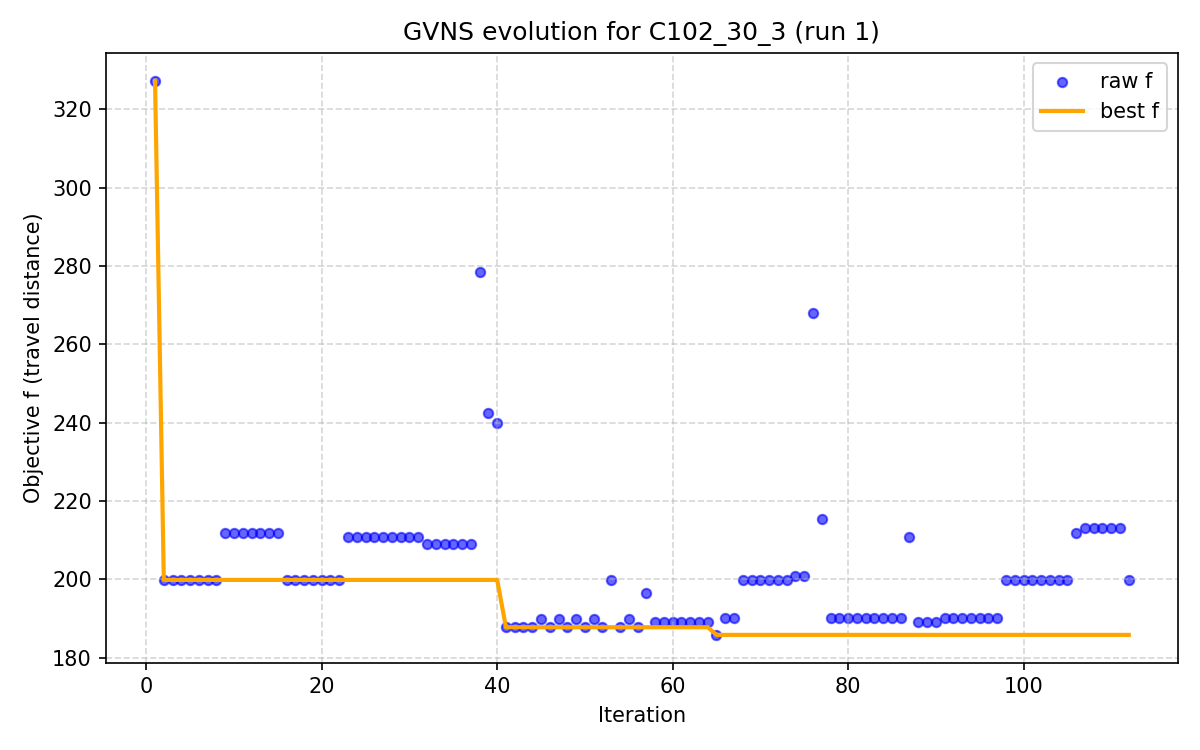

Source data for this figure (header and first rows):
iter, F, f, PenT, PenH, PenS, elapsed
1, 327.3, 327.3, 0.0, 0.0, 0.0, 0.001
2, 199.9, 199.9, 0.0, 0.0, 0.0, 5.011
3, 199.9, 199.9, 0.0, 0.0, 0.0, 10.53
4, 199.9, 199.9, 0.0, 0.0, 0.0, 16.1
5, 199.9, 199.9, 0.0, 0.0, 0.0, 21.42
6, 199.9, 199.9, 0.0, 0.0, 0.0, 29.31
7, 199.9, 199.9, 0.0, 0.0, 0.0, 36.1
8, 199.9, 199.9, 0.0, 0.0, 0.0, 41.79
9, 211.9, 211.9, 0.0, 0.0, 0.0, 47.05
10, 211.9, 211.9, 0.0, 0.0, 0.0, 52.19
11, 211.9, 211.9, 0.0, 0.0, 0.0, 57.75
12, 211.9, 211.9, 0.0, 0.0, 0.0, 63.12
13, 211.9, 211.9, 0.0, 0.0, 0.0, 68.23
14, 211.9, 211.9, 0.0, 0.0, 0.0, 74.06
15, 211.9, 211.9, 0.0, 0.0, 0.0, 79.63
16, 199.9, 199.9, 0.0, 0.0, 0.0, 85.18
17, 199.9, 199.9, 0.0, 0.0, 0.0, 90.47
18, 199.9, 199.9, 0.0, 0.0, 0.0, 95.98
19, 199.9, 199.9, 0.0, 0.0, 0.0, 101
20, 199.9, 199.9, 0.0, 0.0, 0.0, 106.2
21, 199.9, 199.9, 0.0, 0.0, 0.0, 112
22, 199.9, 199.9, 0.0, 0.0, 0.0, 118
23, 211, 211, 0.0, 0.0, 0.0, 123.2
24, 211, 211, 0.0, 0.0, 0.0, 128.3
25, 211, 211, 0.0, 0.0, 0.0, 133.3
26, 211, 211, 0.0, 0.0, 0.0, 138.4
27, 211, 211, 0.0, 0.0, 0.0, 143.8
28, 211, 211, 0.0, 0.0, 0.0, 149.3
29, 211, 211, 0.0, 0.0, 0.0, 154.8
30, 211, 211, 0.0, 0.0, 0.0, 160.2
31, 211, 211, 0.0, 0.0, 0.0, 165.6
32, 209, 209, 0.0, 0.0, 0.0, 170.6
33, 209, 209, 0.0, 0.0, 0.0, 175.9
34, 209, 209, 0.0, 0.0, 0.0, 181.4
35, 209, 209, 0.0, 0.0, 0.0, 186.8
36, 209, 209, 0.0, 0.0, 0.0, 192.5
37, 209, 209, 0.0, 0.0, 0.0, 197.7
38, 280.6, 278.6, 184.1, 0.0, 0.0, 203.4
39, 243.1, 242.5, 51.34, 0.0, 0.0, 208.5
40, 240, 240, 0.0, 0.0, 0.0, 213.9
41, 189.4, 187.8, 131.0, 0.0, 0.0, 219.4
42, 189.6, 187.8, 131.0, 0.0, 0.0, 224.6
43, 189.7, 187.8, 131.0, 0.0, 0.0, 230.1
44, 189.9, 187.8, 131.0, 0.0, 0.0, 235.5
45, 189.8, 189.8, 0.0, 0.0, 0.0, 241
46, 189.9, 187.8, 131.0, 0.0, 0.0, 246.8
47, 189.8, 189.8, 0.0, 0.0, 0.0, 252.1
48, 189.9, 187.8, 131.0, 0.0, 0.0, 257.3
49, 189.8, 189.8, 0.0, 0.0, 0.0, 262.5
50, 189.9, 187.8, 131.0, 0.0, 0.0, 267.9
51, 189.8, 189.8, 0.0, 0.0, 0.0, 272.9
52, 189.8, 187.8, 131.0, 0.0, 0.0, 278.3
53, 199.9, 199.9, 0.0, 0.0, 0.0, 283.6
54, 189.8, 187.8, 131.0, 0.0, 0.0, 289.3
55, 189.8, 189.8, 0.0, 0.0, 0.0, 294.6
56, 189.8, 187.8, 131.0, 0.0, 0.0, 300.2
57, 198.3, 196.5, 109, 0.0, 0.0, 305.7
58, 189.9, 189.2, 38.52, 0.0, 0.0, 310.8
59, 189.9, 189.2, 38.52, 0.0, 0.0, 316.5
60, 190, 189.2, 38.52, 0.0, 0.0, 321.5
... 52 more rows
